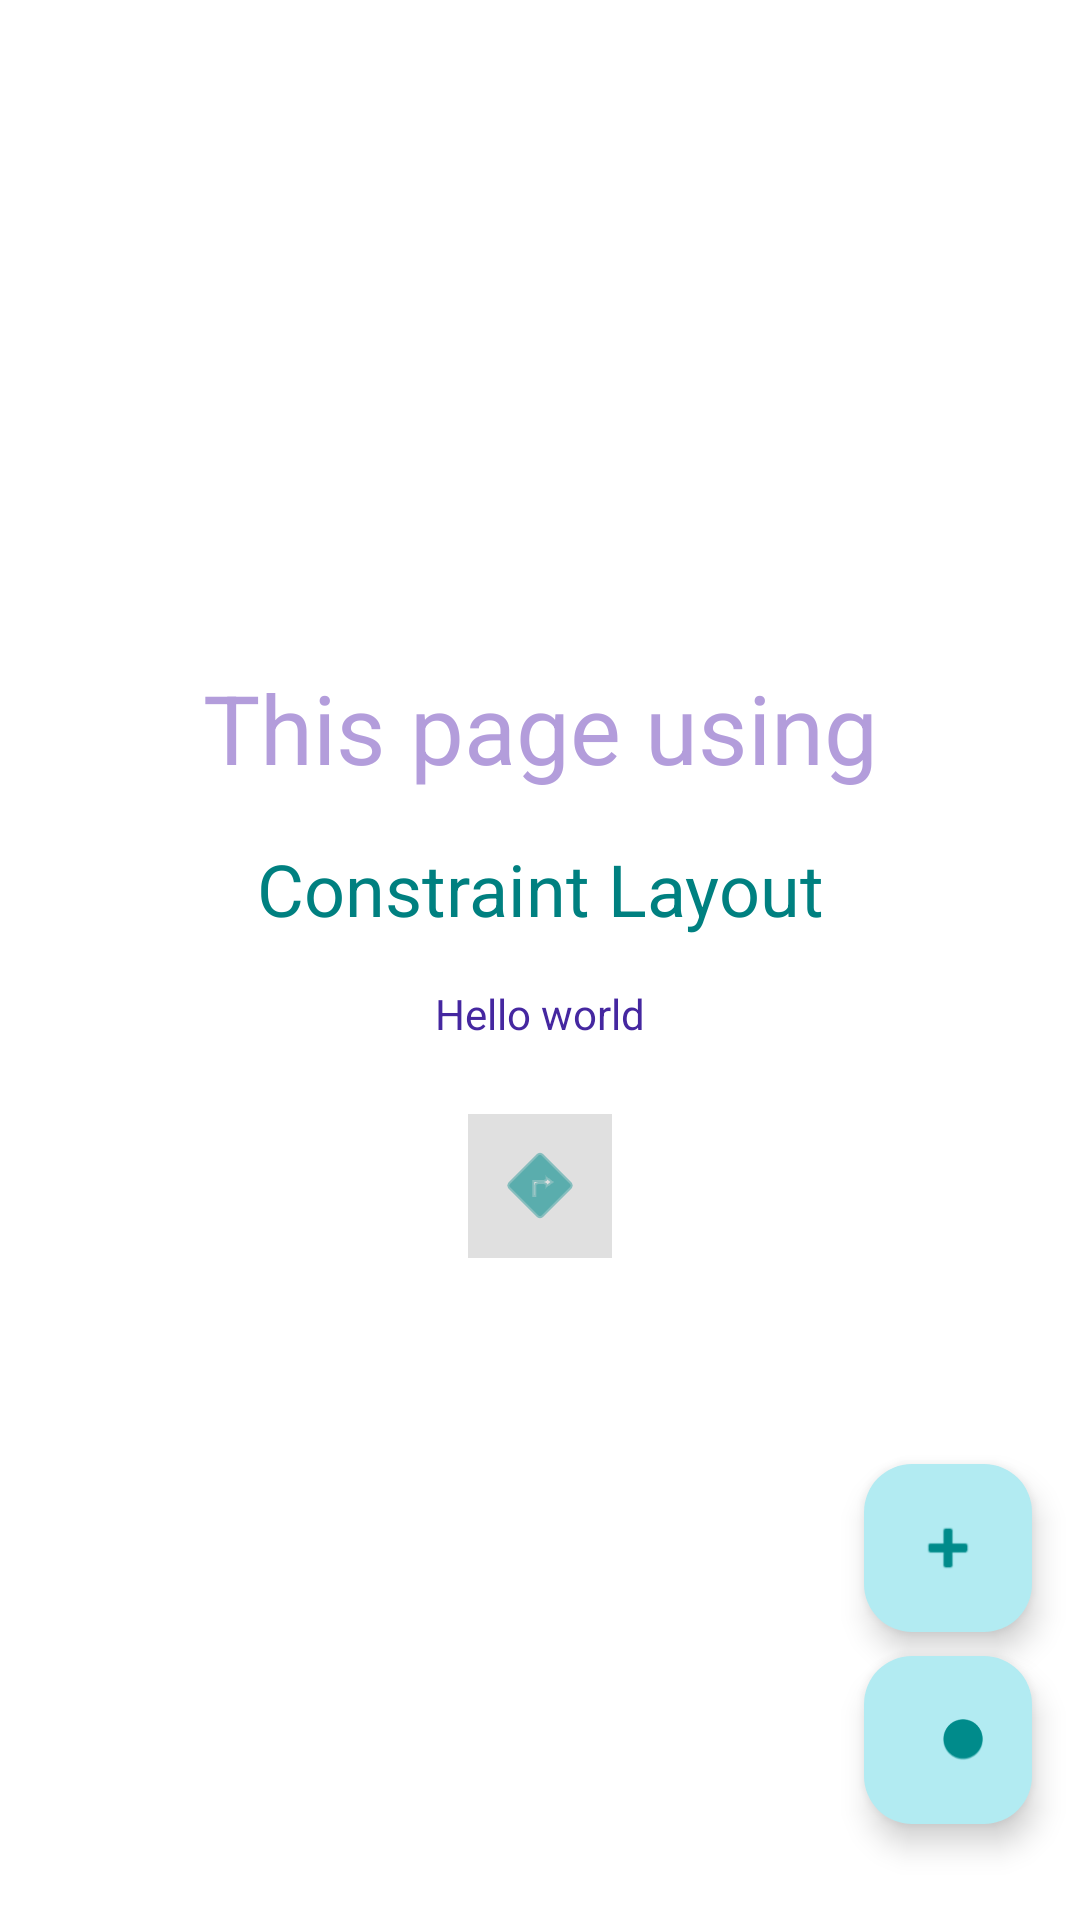

This screen was rendered from an Android layout file. Write that file and the resources it references.
<!-- AndroidManifest.xml: application theme Theme.MODULE1CASESTUDYHELLOVARIATIONS -->
<!-- res/layout/activity_constraint.xml -->
<?xml version="1.0" encoding="utf-8"?>
<androidx.constraintlayout.widget.ConstraintLayout xmlns:android="http://schemas.android.com/apk/res/android"
    xmlns:app="http://schemas.android.com/apk/res-auto"
    xmlns:tools="http://schemas.android.com/tools"
    android:id="@+id/main"
    android:layout_width="match_parent"
    android:layout_height="match_parent"
    android:background="@color/white"
    tools:context=".ConstraintActivity">

    <LinearLayout
        android:layout_width="wrap_content"
        android:layout_height="wrap_content"
        android:gravity="center"
        android:orientation="vertical"
        app:layout_constraintBottom_toBottomOf="parent"
        app:layout_constraintEnd_toEndOf="parent"
        app:layout_constraintStart_toStartOf="parent"
        app:layout_constraintTop_toTopOf="parent">

        <TextView
            android:id="@+id/tvLabel"
            android:layout_width="wrap_content"
            android:layout_height="wrap_content"
            android:text="@string/this_page_using"
            android:textColor="@color/text_purple"
            android:textSize="32sp" />

        <TextView
            android:id="@+id/tvTitle"
            android:layout_width="wrap_content"
            android:layout_height="wrap_content"
            android:layout_marginTop="16dp"
            android:text="@string/constraint_layout_title"
            android:textColor="@color/text_teal"
            android:textSize="24sp" />

        <TextView
            android:id="@+id/tvHelloWorld"
            android:layout_width="wrap_content"
            android:layout_height="wrap_content"
            android:layout_marginTop="16dp"
            android:text="@string/hello_world"
            android:textColor="@color/text_dark_purple"
            android:textSize="14sp" />

        <ImageButton
            android:id="@+id/btnHome"
            android:layout_width="48dp"
            android:layout_height="wrap_content"
            android:layout_marginTop="24dp"
            android:background="@color/home_bg"
            android:padding="8dp"
            android:scaleType="fitCenter"
            android:src="@android:drawable/ic_menu_directions"
            app:tint="@color/button_teal"
            tools:ignore="SpeakableTextPresentCheck" />

    </LinearLayout>

    <com.google.android.material.floatingactionbutton.FloatingActionButton
        android:id="@+id/fabPlus"
        android:layout_width="wrap_content"
        android:layout_height="wrap_content"
        android:layout_marginEnd="16dp"
        android:layout_marginBottom="8dp"
        app:backgroundTint="@color/fab_teal"
        app:fabSize="mini"
        app:layout_constraintBottom_toTopOf="@+id/fabMinus"
        app:layout_constraintEnd_toEndOf="parent"
        app:srcCompat="@android:drawable/ic_input_add"
        app:tint="@color/button_teal" />

    <com.google.android.material.floatingactionbutton.FloatingActionButton
        android:id="@+id/fabMinus"
        android:layout_width="wrap_content"
        android:layout_height="wrap_content"
        android:layout_marginEnd="16dp"
        android:layout_marginBottom="32dp"
        app:backgroundTint="@color/fab_teal"
        app:fabSize="mini"
        app:layout_constraintBottom_toBottomOf="parent"
        app:layout_constraintEnd_toEndOf="parent"
        app:srcCompat="@android:drawable/btn_minus"
        app:tint="@color/button_teal" />

</androidx.constraintlayout.widget.ConstraintLayout>
<!-- resources referenced by this layout -->
<resources>
  <color name="button_teal">#008B8B</color>
  <color name="fab_teal">#B2EBF2</color>
  <color name="home_bg">#E0E0E0</color>
  <color name="text_dark_purple">#4527A0</color>
  <color name="text_purple">#B39DDB</color>
  <color name="text_teal">#008080</color>
  <color name="white">#FFFFFFFF</color>
  <string name="constraint_layout_title">Constraint Layout</string>
  <string name="hello_world">Hello world</string>
  <string name="this_page_using">This page using</string>
  <style name="Theme.MODULE1CASESTUDYHELLOVARIATIONS" parent="Base.Theme.MODULE1CASESTUDYHELLOVARIATIONS" />
  <style name="Base.Theme.MODULE1CASESTUDYHELLOVARIATIONS" parent="Theme.Material3.DayNight.NoActionBar">
          
          
      </style>
</resources>
